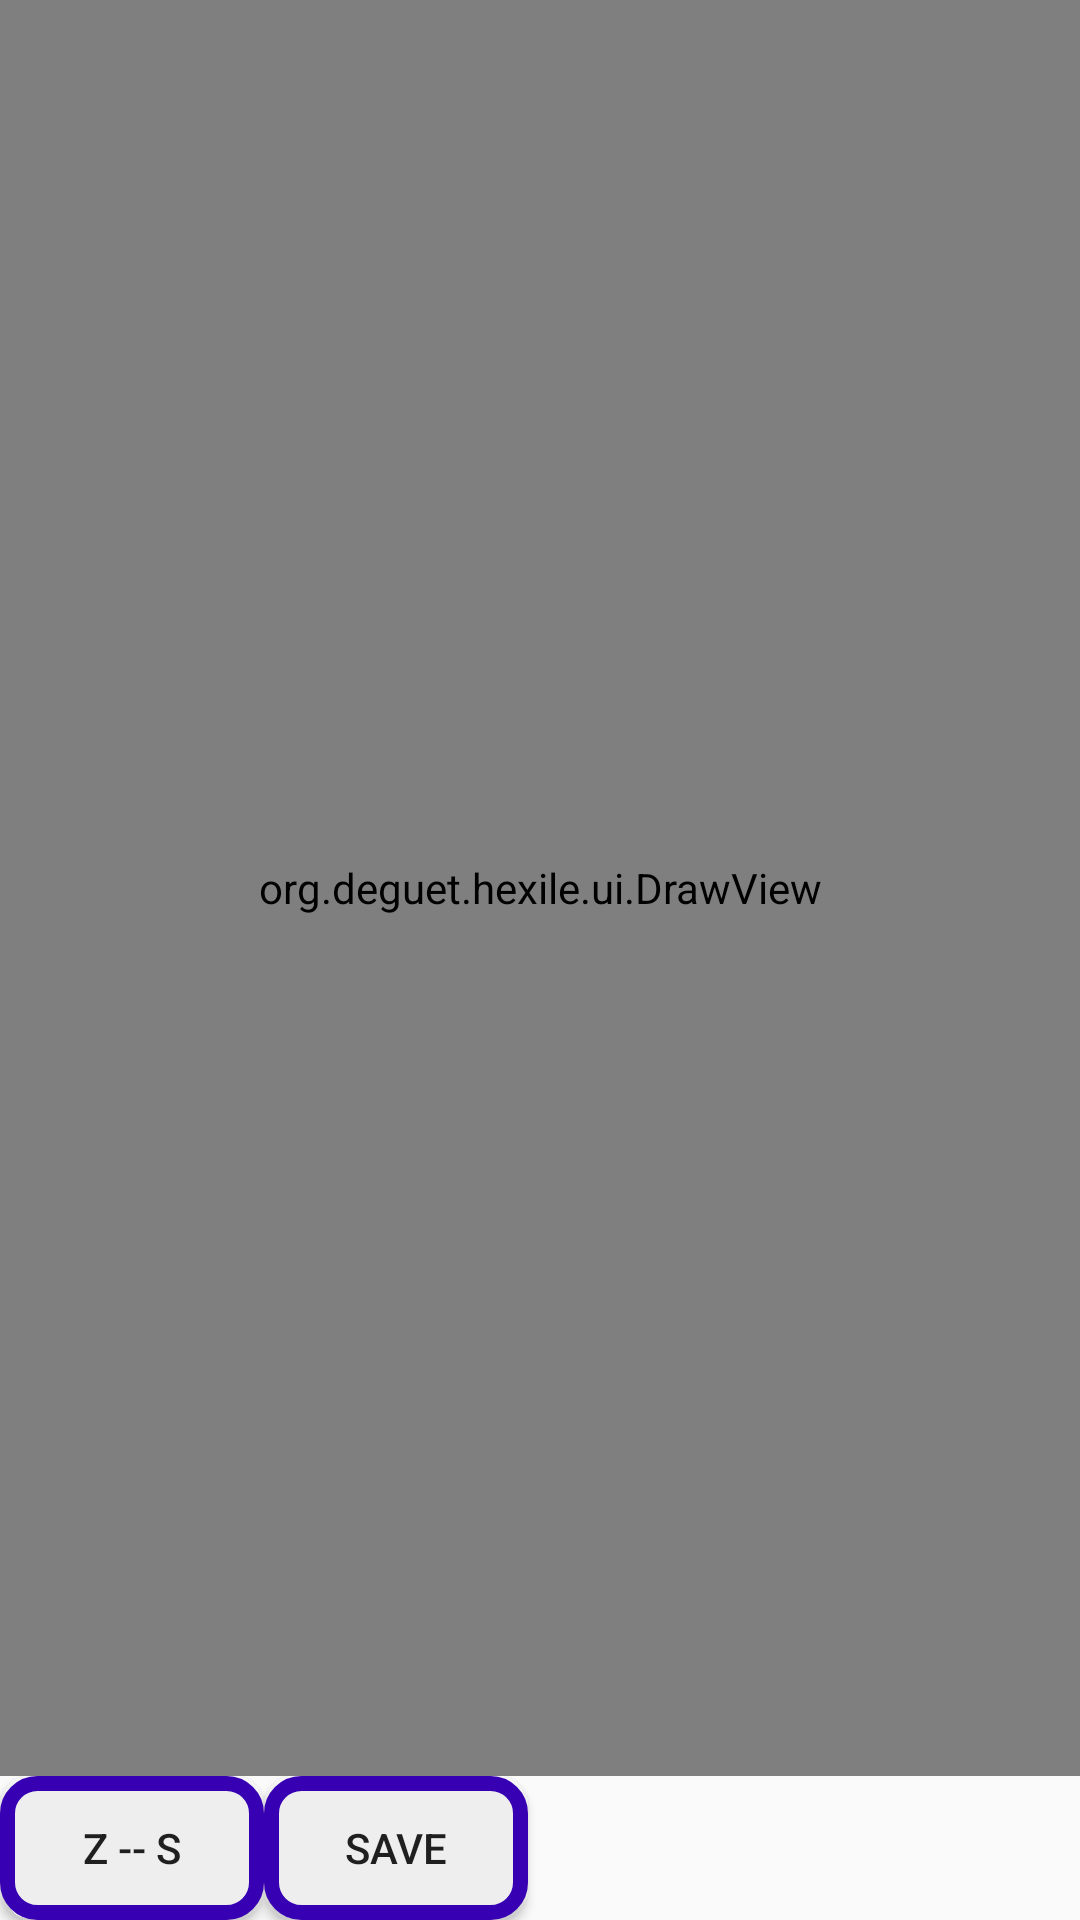

Layout XML and referenced resources for this Android screen:
<!-- AndroidManifest.xml: application theme AppTheme -->
<!-- res/layout/activity_draw.xml -->
<?xml version="1.0" encoding="utf-8"?>
<LinearLayout xmlns:android="http://schemas.android.com/apk/res/android"
    xmlns:app="http://schemas.android.com/apk/res-auto"
    xmlns:tools="http://schemas.android.com/tools"
    android:layout_width="match_parent"
    android:layout_height="match_parent"
    android:orientation="vertical"
    android:fitsSystemWindows="true"
    tools:context="org.deguet.hexile.DrawActivity">

    <org.deguet.hexile.ui.DrawView
        android:id="@+id/hexaview"
        android:layout_width="match_parent"
        android:layout_weight="1"
        android:layout_height="0dp"
        />

    <LinearLayout
        android:orientation="horizontal"
        android:layout_width="match_parent"
        android:layout_height="wrap_content"
        >
        <Button
            android:layout_width="wrap_content"
            android:layout_height="wrap_content"
            android:text="Z -- S"
            android:id="@+id/swap"
            android:background="@drawable/hexbutton"
            android:layout_gravity="bottom" />

        <Button
            android:layout_width="wrap_content"
            android:layout_height="wrap_content"
            android:text="save"
            android:id="@+id/save"
            android:background="@drawable/hexbutton"
            android:layout_gravity="bottom" />
        </LinearLayout>

</LinearLayout>
<!-- resources referenced by this layout -->
<resources>
  <!-- drawable hexbutton (drawable) -->
  <?xml version="1.0" encoding="utf-8"?>
  <selector xmlns:android="http://schemas.android.com/apk/res/android" >
      <item android:state_pressed="true" >
          <shape android:shape="rectangle"  >
              <corners android:radius="10dip" />
              <stroke android:width="5dip" android:color="#eee" />
              <solid android:color="@color/colorPrimary"/>
          </shape>
      </item>
      <item android:state_focused="true">
          <shape android:shape="rectangle"  >
              <corners android:radius="10dip" />
              <stroke android:width="5dip" android:color="#5e7974" />
              <solid android:color="#eee"/>
          </shape>
      </item>
      <item >
          <shape android:shape="rectangle"  >
              <corners android:radius="10dip" />
              <stroke android:width="5dip" android:color="@color/colorPrimaryDark" />
              <solid android:color="#eee"/>
          </shape>
      </item>
  </selector>
  <style name="AppTheme" parent="Theme.AppCompat.Light.DarkActionBar">
          
          <item name="colorPrimary">@color/colorPrimary</item>
          <item name="colorPrimaryDark">@color/colorPrimaryDark</item>
          <item name="colorAccent">@color/colorAccent</item>
      </style>
  <!-- not gathered from this repository: default colours our renderer supplied (Android Studio template values) -->
  <color name="colorPrimary">#FF6200EE</color>
  <color name="colorPrimaryDark">#FF3700B3</color>
  <color name="colorAccent">#FF03DAC5</color>
</resources>
